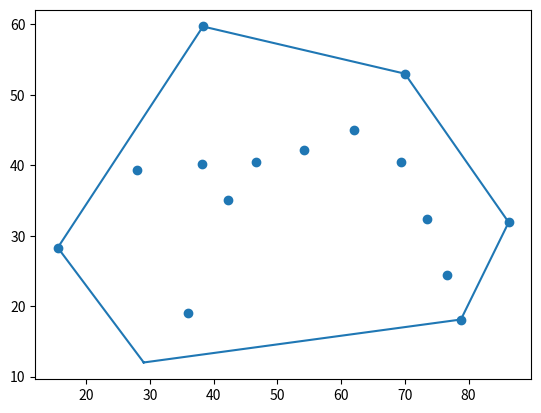

Reproduce this figure in Python.
"""
/******************************************************************************
License: GNU General Public License v2.0
File name: gramham.py
Author: LiXianQiang     Date:2022/01/08      Version: 0.0.1
Description: Gramham算法实现
Class List:
Function List:
    GenerateConvexHull(pointSet, onlineProcess='Off'): 根据给定的点集生成对应的凸包
    Pop(pointSet, index): 将pointSet中第index个的点从pointSet中弹出
    SortedByCos(pointSet, point_center): 对pointSet的每一个点，按照其cos值从大到小
        重新进行排序
History:
    <author>            <date>              <version>           <desc>
    LiXianQiang         2022/01/08            0.0.1          Gramham算法实现
******************************************************************************/
"""

import math
import matplotlib.pyplot as plt
import numpy as np

# 用列表(list)代替栈(stack)
Stack = list

def GenerateConvexHull(pointSet, onlineProcess='Off'):
    """根据给定的点集生成对应的凸包
    使用Graham扫描法来实现凸包的生成
    注意：目前算法只针对2维凸包，对于3维凸包并不能处理

    Args:
        pointSet: list类，待处理的点集，
            pointSet[0]: list类，待处理点集中每一个点的X坐标
            pointSet[1]: list类，待处理点集中每一个点的Y坐标

        # TODO 目前并未对此进行实现
        onlineProcess: String类，开启在线处理，默认缺省值：'Off'
            当该变量为'Off'时，pointSet将一次性接收所有点集，并返回相应的凸包
            当该变量为'On'时，pointSet将持续接收，并进行处理。当由'On'->'Off'时，
                将返回相应的凸包

    参考资料:
        https://blog.csdn.net/u013066730/article/details/106661030
        https://www.bilibili.com/video/av78002153
        https://baike.baidu.com/item/%E5%87%B8%E5%8C%85/179150?fr=aladdin
    """
    # 参数合法性检查
    if len(pointSet) != 2:
        raise Exception('参数维度不正确，应该是2维，但现在是 {dim}维'
                        .format(dim=len(pointSet)))
    elif len(pointSet[0]) != len(pointSet[1]):
        raise Exception('点集的数目不匹配，X轴上有{size_x}个, Y轴上有{size_y}个'
                        .format(size_x=len(pointSet[0]),
                                size_y=len(pointSet[1])))
    elif len(pointSet[0]) <= 2:
        print('警告：当前点集的数目少于2个，虽然仍满足凸包的定义，但不具有应用价值')

    # 创建栈对象，用于存放凸包点
    stack = Stack()

    # 寻找点集中y值最小的坐标所对应的索引，并从点集中弹出，记为p0，并加入栈中
    index = pointSet[1].index(min(pointSet[1]))
    p0 = Pop(pointSet, index)
    stack.append(p0)

    # 计算点集中每一个点与p0的余弦值，并按照余弦值从大到小的顺序对点集进行排序
    SortedByCos(pointSet, p0)

    # 滤除共线点（可选）
    FilterCollinearPoint(pointSet, p0)

    for idx in range(len(pointSet[0])):
        point = np.array([pointSet[0][idx], pointSet[1][idx]])
        if idx == 0:
            stack.append(point)
            continue

        while True:
            # 叉积大于0，表示向量A(即：point-stack[-2])在向量B(即：stack[-1]-stack[2])的逆时针方向
            if np.cross(stack[-1] - stack[-2], point - stack[-1]) > 0:
                stack.append(point)
                break
            # 反之，顺时针方向
            else:
                stack.pop()
                continue
    return stack

def Pop(pointSet, index):
    """将pointSet中第index个的点从pointSet中弹出

    Args:
        pointSet: list类，待处理的点集，
            pointSet[0]: list类，待处理点集中每一个点的X坐标
            pointSet[1]: list类，待处理点集中每一个点的Y坐标

    Returns:
        point: numpy.array类，pointSet中第index个点
    """
    x, y = pointSet[0].pop(index), pointSet[1].pop(index)
    return np.array([x, y])

def SortedByCos(pointSet, point_center):
    """对pointSet的每一个点，按照其cos值从大到小重新进行排序
    关于cos值的计算：pointSet的每一个point与point_center所成夹角的余弦值

    Args:
        pointSet: list类，待处理的点集，
            pointSet[0]: list类，待处理点集中每一个点的X坐标
            pointSet[1]: list类，待处理点集中每一个点的Y坐标
        point_center: numpy.array类，中心点（即：待生成的凸包中y值最小的坐标）
    """
    cosVal_List = []
    for point in zip(pointSet[0], pointSet[1]):
        dx, dy = point[0] - point_center[0], point[1] - point_center[1]
        angle = math.atan2(dy, dx)
        cosVal_List.append(math.cos(angle))

    # 根据cos值的大小，按照从大到小的方式，对（cos值的）索引进行排序
    index_sorted = sorted(range(len(cosVal_List)),
                          key=lambda index: cosVal_List[index],
                          reverse=True)

    # 利用排序后的索引，对点集重新排序
    after_pointSet = [[None] * len(pointSet[0]), [None] * len(pointSet[1])]
    for i, index in enumerate(index_sorted):
        after_pointSet[0][i] = pointSet[0][index]
        after_pointSet[1][i] = pointSet[1][index]

    pointSet[0], pointSet[1] = np.array(after_pointSet[0]), np.array(after_pointSet[1])

# TODO 待实现
def FilterCollinearPoint(pointSet, p0):
    """去除凸包内的共线点
    目的是减少无效的判断次数。使用霍夫变换检测直线，进一步找到共线部分
    """
    pass

if __name__ == '__main__':
    samples = [[36, 78.8, 73.5, 54.1, 29, 69.4, 76.6, 28, 46.7, 42.2, 38.1, 70, 38.3, 86.3, 62, 15.5],
               [19, 18.1, 32.3, 42.2, 12, 40.4, 24.4, 39.3, 40.4, 35.1, 40.2, 53, 59.7, 31.9, 45, 28.3]]

    # samples = [np.random.randn(10).tolist(),
    #            np.random.randn(10).tolist()]

    ps = GenerateConvexHull(samples)
    print(ps)
    X = []
    Y = []
    for xy in ps:
        X.append(xy[0])
        Y.append(xy[1])
    X.append(ps[0][0])
    Y.append(ps[0][1])

    plt.plot(X, Y)
    plt.scatter(samples[0], samples[1])

    plt.show()